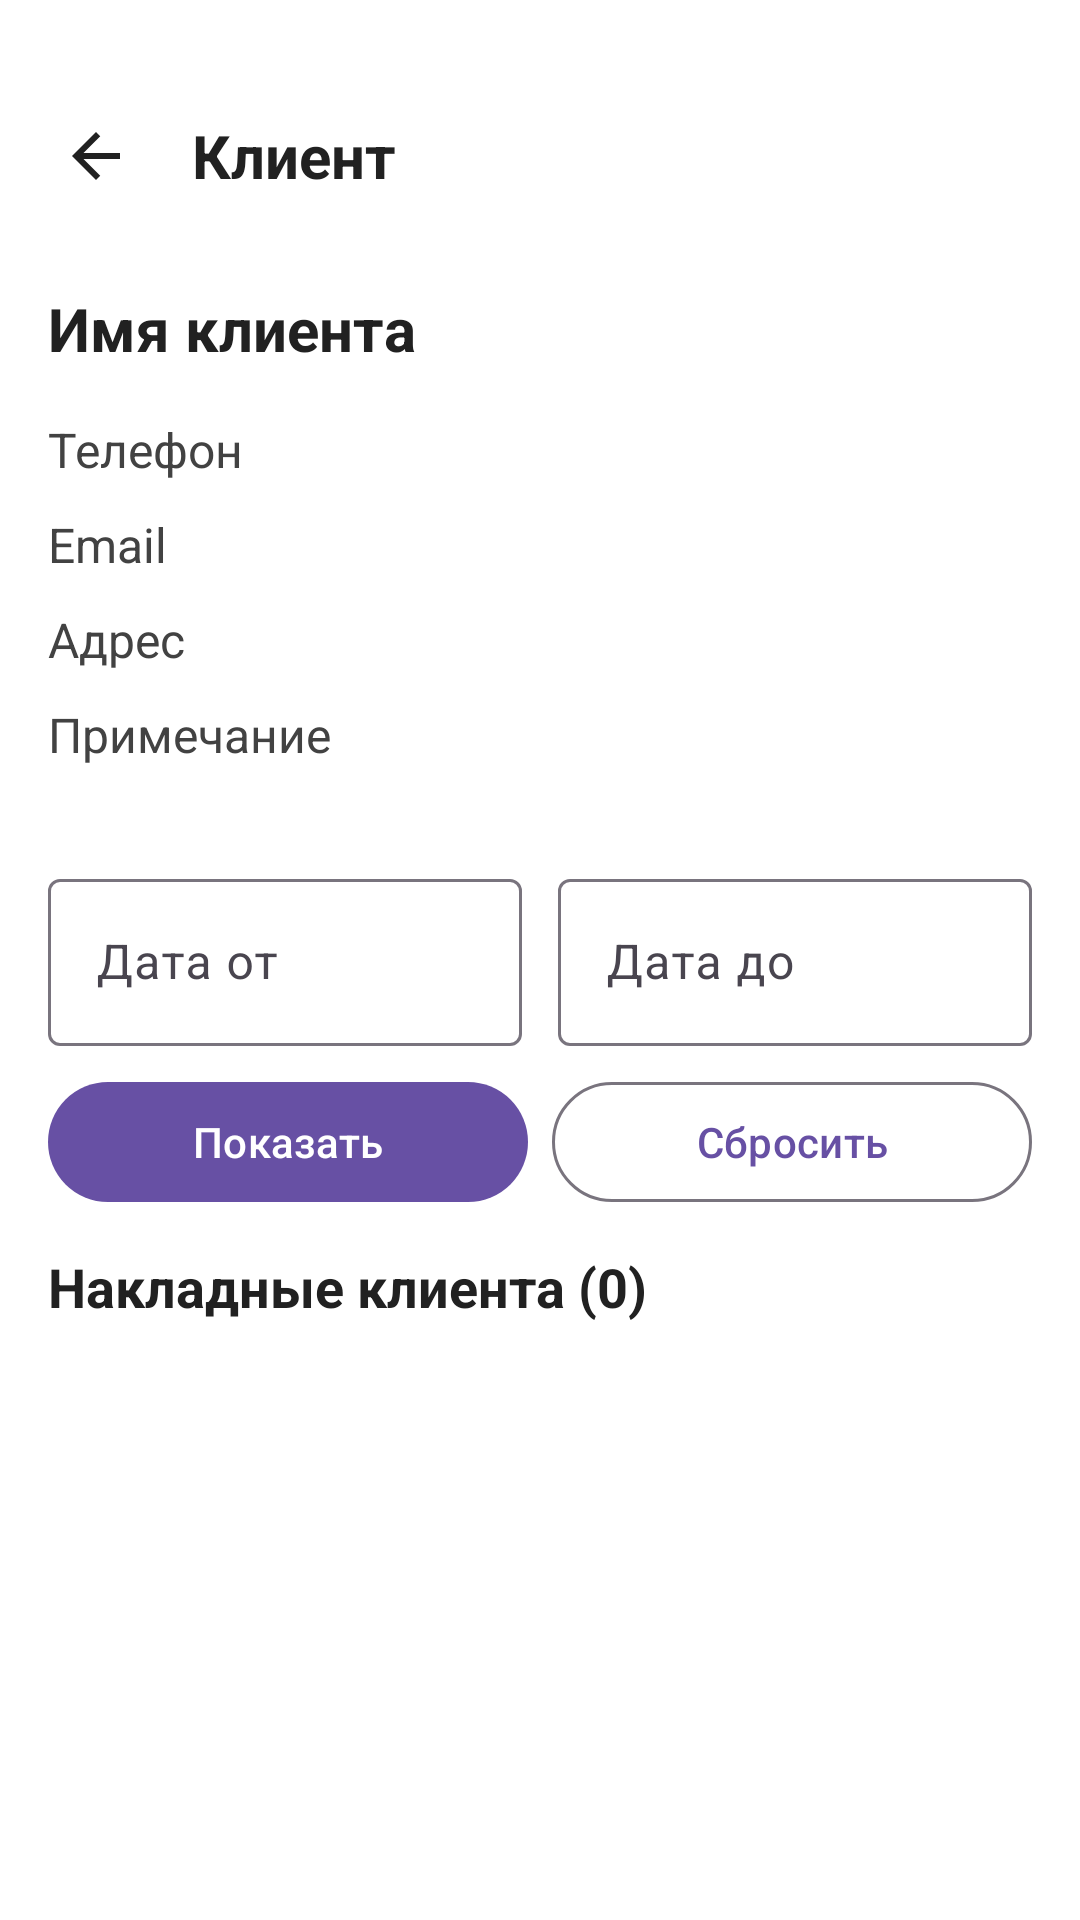

Reconstruct the res/layout file that produces this screen, plus the resources it refers to.
<!-- AndroidManifest.xml: application theme Theme.Dymsystem -->
<!-- res/layout/activity_client_details.xml -->
<?xml version="1.0" encoding="utf-8"?>
<LinearLayout
    xmlns:android="http://schemas.android.com/apk/res/android"
    xmlns:app="http://schemas.android.com/apk/res-auto"
    android:layout_width="match_parent"
    android:layout_height="match_parent"
    android:orientation="vertical"
    android:background="#FFFFFF"
    android:paddingTop="24dp">

    <LinearLayout
        android:layout_width="match_parent"
        android:layout_height="56dp"
        android:gravity="center_vertical"
        android:orientation="horizontal"
        android:paddingStart="8dp"
        android:paddingEnd="12dp">

        <ImageButton
            android:id="@+id/buttonBackClientDetails"
            android:layout_width="48dp"
            android:layout_height="48dp"
            android:background="?attr/selectableItemBackgroundBorderless"
            android:contentDescription="Назад"
            android:src="@drawable/ic_arrow_back" />

        <TextView
            android:id="@+id/textClientDetailsTitle"
            android:layout_width="0dp"
            android:layout_height="wrap_content"
            android:layout_weight="1"
            android:layout_marginStart="8dp"
            android:text="Клиент"
            android:textColor="#212121"
            android:textSize="20sp"
            android:textStyle="bold" />

    </LinearLayout>


    <ScrollView
        android:layout_width="match_parent"
        android:layout_height="match_parent"
        android:padding="16dp">

        <LinearLayout
            android:layout_width="match_parent"
            android:layout_height="wrap_content"
            android:orientation="vertical">

            <TextView
                android:id="@+id/textDetailName"
                android:layout_width="match_parent"
                android:layout_height="wrap_content"
                android:text="Имя клиента"
                android:textColor="#212121"
                android:textSize="20sp"
                android:textStyle="bold"
                android:layout_marginBottom="16dp" />

            <TextView
                android:id="@+id/textDetailPhone"
                android:layout_width="match_parent"
                android:layout_height="wrap_content"
                android:text="Телефон"
                android:textColor="#424242"
                android:textSize="16sp"
                android:layout_marginBottom="10dp" />

            <TextView
                android:id="@+id/textDetailEmail"
                android:layout_width="match_parent"
                android:layout_height="wrap_content"
                android:text="Email"
                android:textColor="#424242"
                android:textSize="16sp"
                android:layout_marginBottom="10dp" />

            <TextView
                android:id="@+id/textDetailAddress"
                android:layout_width="match_parent"
                android:layout_height="wrap_content"
                android:text="Адрес"
                android:textColor="#424242"
                android:textSize="16sp"
                android:layout_marginBottom="10dp" />

            <TextView
                android:id="@+id/textDetailNote"
                android:layout_width="match_parent"
                android:layout_height="wrap_content"
                android:text="Примечание"
                android:textColor="#424242"
                android:textSize="16sp"
                android:layout_marginBottom="20dp" />

            <LinearLayout
                android:layout_width="match_parent"
                android:layout_height="wrap_content"
                android:layout_marginTop="12dp"
                android:orientation="vertical">

                <LinearLayout
                    android:layout_width="match_parent"
                    android:layout_height="wrap_content"
                    android:orientation="horizontal">

                    <com.google.android.material.textfield.TextInputLayout
                        android:id="@+id/inputDateFrom"
                        android:layout_width="0dp"
                        android:layout_height="wrap_content"
                        android:layout_weight="1"
                        android:layout_marginEnd="6dp"
                        android:hint="Дата от">

                        <com.google.android.material.textfield.TextInputEditText
                            android:id="@+id/editDateFrom"
                            android:layout_width="match_parent"
                            android:layout_height="wrap_content"
                            android:focusable="false"
                            android:clickable="true"
                            android:inputType="none" />

                    </com.google.android.material.textfield.TextInputLayout>

                    <com.google.android.material.textfield.TextInputLayout
                        android:id="@+id/inputDateTo"
                        android:layout_width="0dp"
                        android:layout_height="wrap_content"
                        android:layout_weight="1"
                        android:layout_marginStart="6dp"
                        android:hint="Дата до">

                        <com.google.android.material.textfield.TextInputEditText
                            android:id="@+id/editDateTo"
                            android:layout_width="match_parent"
                            android:layout_height="wrap_content"
                            android:focusable="false"
                            android:clickable="true"
                            android:inputType="none" />

                    </com.google.android.material.textfield.TextInputLayout>

                </LinearLayout>

                <LinearLayout
                    android:layout_width="match_parent"
                    android:layout_height="wrap_content"
                    android:layout_marginTop="8dp"
                    android:orientation="horizontal">

                    <com.google.android.material.button.MaterialButton
                        android:id="@+id/buttonApplyDateFilter"
                        android:layout_width="0dp"
                        android:layout_height="48dp"
                        android:layout_weight="1"
                        android:text="Показать"
                        app:cornerRadius="24dp" />

                    <com.google.android.material.button.MaterialButton
                        android:id="@+id/buttonResetDateFilter"
                        android:layout_width="0dp"
                        android:layout_height="48dp"
                        android:layout_weight="1"
                        android:layout_marginStart="8dp"
                        android:text="Сбросить"
                        app:cornerRadius="24dp"
                        style="@style/Widget.Material3.Button.OutlinedButton" />

                </LinearLayout>

            </LinearLayout>

            <TextView

                android:id="@+id/textClientInvoicesTitle"
                android:layout_width="match_parent"
                android:layout_height="wrap_content"
                android:text="Накладные клиента (0)"
                android:textColor="#212121"
                android:textSize="18sp"
                android:textStyle="bold"
                android:layout_marginTop="12dp" />


            <androidx.recyclerview.widget.RecyclerView
                android:id="@+id/recyclerClientInvoices"
                android:layout_width="match_parent"
                android:layout_height="wrap_content"
                android:layout_marginTop="12dp"
                android:nestedScrollingEnabled="false" />

        </LinearLayout>

    </ScrollView>

</LinearLayout>
<!-- resources referenced by this layout -->
<resources>
  <!-- drawable ic_arrow_back (drawable) -->
  <?xml version="1.0" encoding="utf-8"?>
  <vector
      xmlns:android="http://schemas.android.com/apk/res/android"
      android:width="24dp"
      android:height="24dp"
      android:viewportWidth="24"
      android:viewportHeight="24">
  
      <path
          android:fillColor="#212121"
          android:pathData="M20,11L7.83,11l5.59,-5.59L12,4l-8,8 8,8 1.41,-1.41L7.83,13L20,13z" />
  
  </vector>
  <style name="Theme.Dymsystem" parent="Base.Theme.Dymsystem" />
  <style name="Base.Theme.Dymsystem" parent="Theme.Material3.DayNight.NoActionBar">
          
          
      </style>
</resources>
